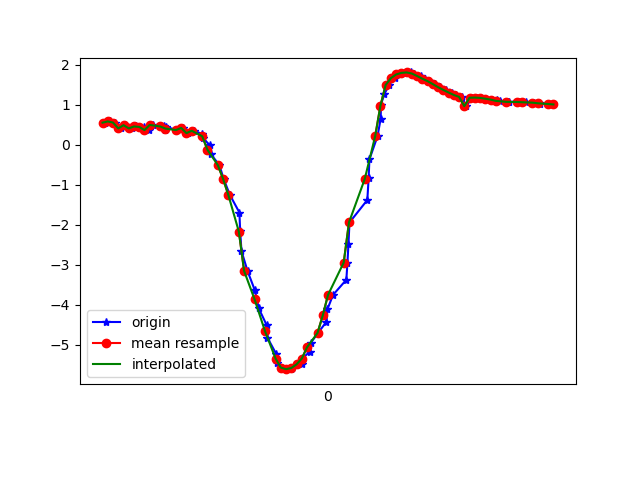

The table this chart was drawn from, first rows:
1617737537490, 433174136431268, 0.5562796, -1.8898733, 9.599945
1617737537507, 433174155662038, 0.5871, -1.989, 9.578
1617737537526, 433174174892808, 0.5584, -1.952, 9.587
1617737537549, 433174194123578, 0.4125, -1.978, 9.589
1617737537564, 433174213354348, 0.4936, -1.941, 9.593
1617737537593, 433174232585118, 0.4126, -1.915, 9.602
1617737537607, 433174251815888, 0.4612, -1.98, 9.587
1617737537639, 433174271046658, 0.4488, -1.923, 9.599
1617737537657, 433174290277428, 0.3697, -1.915, 9.604
1617737537674, 433174309508198, 0.4996, -1.899, 9.601
1617737537716, 433174328738968, 0.4604, -1.851, 9.613
1617737537720, 433174347969738, 0.3677, -1.885, 9.61
1617737537723, 433174367200508, 0.4472, -1.864, 9.611
1617737537761, 433174386431278, 0.3788, -1.839, 9.618
1617737537765, 433174405662048, 0.3644, -1.942, 9.599
1617737537787, 433174424892818, 0.4238, -1.938, 9.597
1617737537807, 433174444123588, 0.2939, -1.946, 9.6
1617737537830, 433174463354358, 0.3532, -2.058, 9.575
1617737537861, 433174482585128, 0.27, -2.138, 9.56
1617737537864, 433174501815898, 0.1647, -2.184, 9.552
1617737537889, 433174521046668, -0.005985, -2.261, 9.536
1617737537893, 433174540277438, -0.23, -2.377, 9.504
1617737537926, 433174559508208, -0.5099, -2.552, 9.448
1617737537942, 433174578738978, -0.854, -2.808, 9.35
1617737537966, 433174597969748, -1.255, -3.113, 9.207
1617737538002, 433174617200518, -1.691, -3.377, 9.043
1617737538005, 433174636431288, -2.164, -3.544, 8.877
1617737538010, 433174655662058, -2.655, -3.663, 8.693
1617737538033, 433174674892828, -3.152, -3.798, 8.467
1617737538061, 433174694123598, -3.637, -3.935, 8.205
1617737538076, 433174713354368, -4.091, -4.1, 7.905
1617737538106, 433174732585138, -4.507, -4.17, 7.638
1617737538109, 433174751815908, -4.821, -3.569, 7.75
1617737538143, 433174771046678, -5.234, -3.922, 7.298
1617737538146, 433174790277448, -5.451, -3.762, 7.224
1617737538166, 433174809508218, -5.569, -3.619, 7.206
1617737538199, 433174828738988, -5.608, -3.516, 7.227
1617737538202, 433174847969758, -5.58, -3.469, 7.271
1617737538239, 433174867200528, -5.488, -3.445, 7.352
1617737538241, 433174886431298, -5.344, -3.411, 7.473
1617737538271, 433174905662068, -5.17, -3.369, 7.614
1617737538274, 433174924892838, -4.953, -3.348, 7.765
1617737538302, 433174944123608, -4.702, -3.335, 7.925
1617737538334, 433174963354378, -4.423, -3.308, 8.096
1617737538338, 433174982585148, -4.109, -3.247, 8.283
1617737538359, 433175001815918, -3.753, -3.153, 8.486
1617737538410, 433175021046688, -3.372, -3.041, 8.685
1617737538414, 433175040277458, -2.963, -2.937, 8.867
1617737538418, 433175059508228, -2.488, -2.835, 9.045
1617737538422, 433175078738998, -1.94, -2.702, 9.218
1617737538490, 433175097969768, -1.378, -2.594, 9.35
1617737538495, 433175117200538, -0.8326, -2.601, 9.412
1617737538498, 433175136431308, -0.3612, -2.924, 9.347
1617737538529, 433175155662078, 0.2198, -2.863, 9.37
1617737538541, 433175174892848, 0.6581, -2.956, 9.32
1617737538542, 433175194123618, 1.007, -3.019, 9.269
1617737538555, 433175213354388, 1.273, -3.077, 9.217
1617737538573, 433175232585158, 1.499, -3.118, 9.169
1617737538594, 433175251815928, 1.67, -3.08, 9.152
1617737538615, 433175271195904, 1.761, -2.994, 9.164
1617737538631, 433175290426674, 1.801, -2.93, 9.177
... 29 more rows
